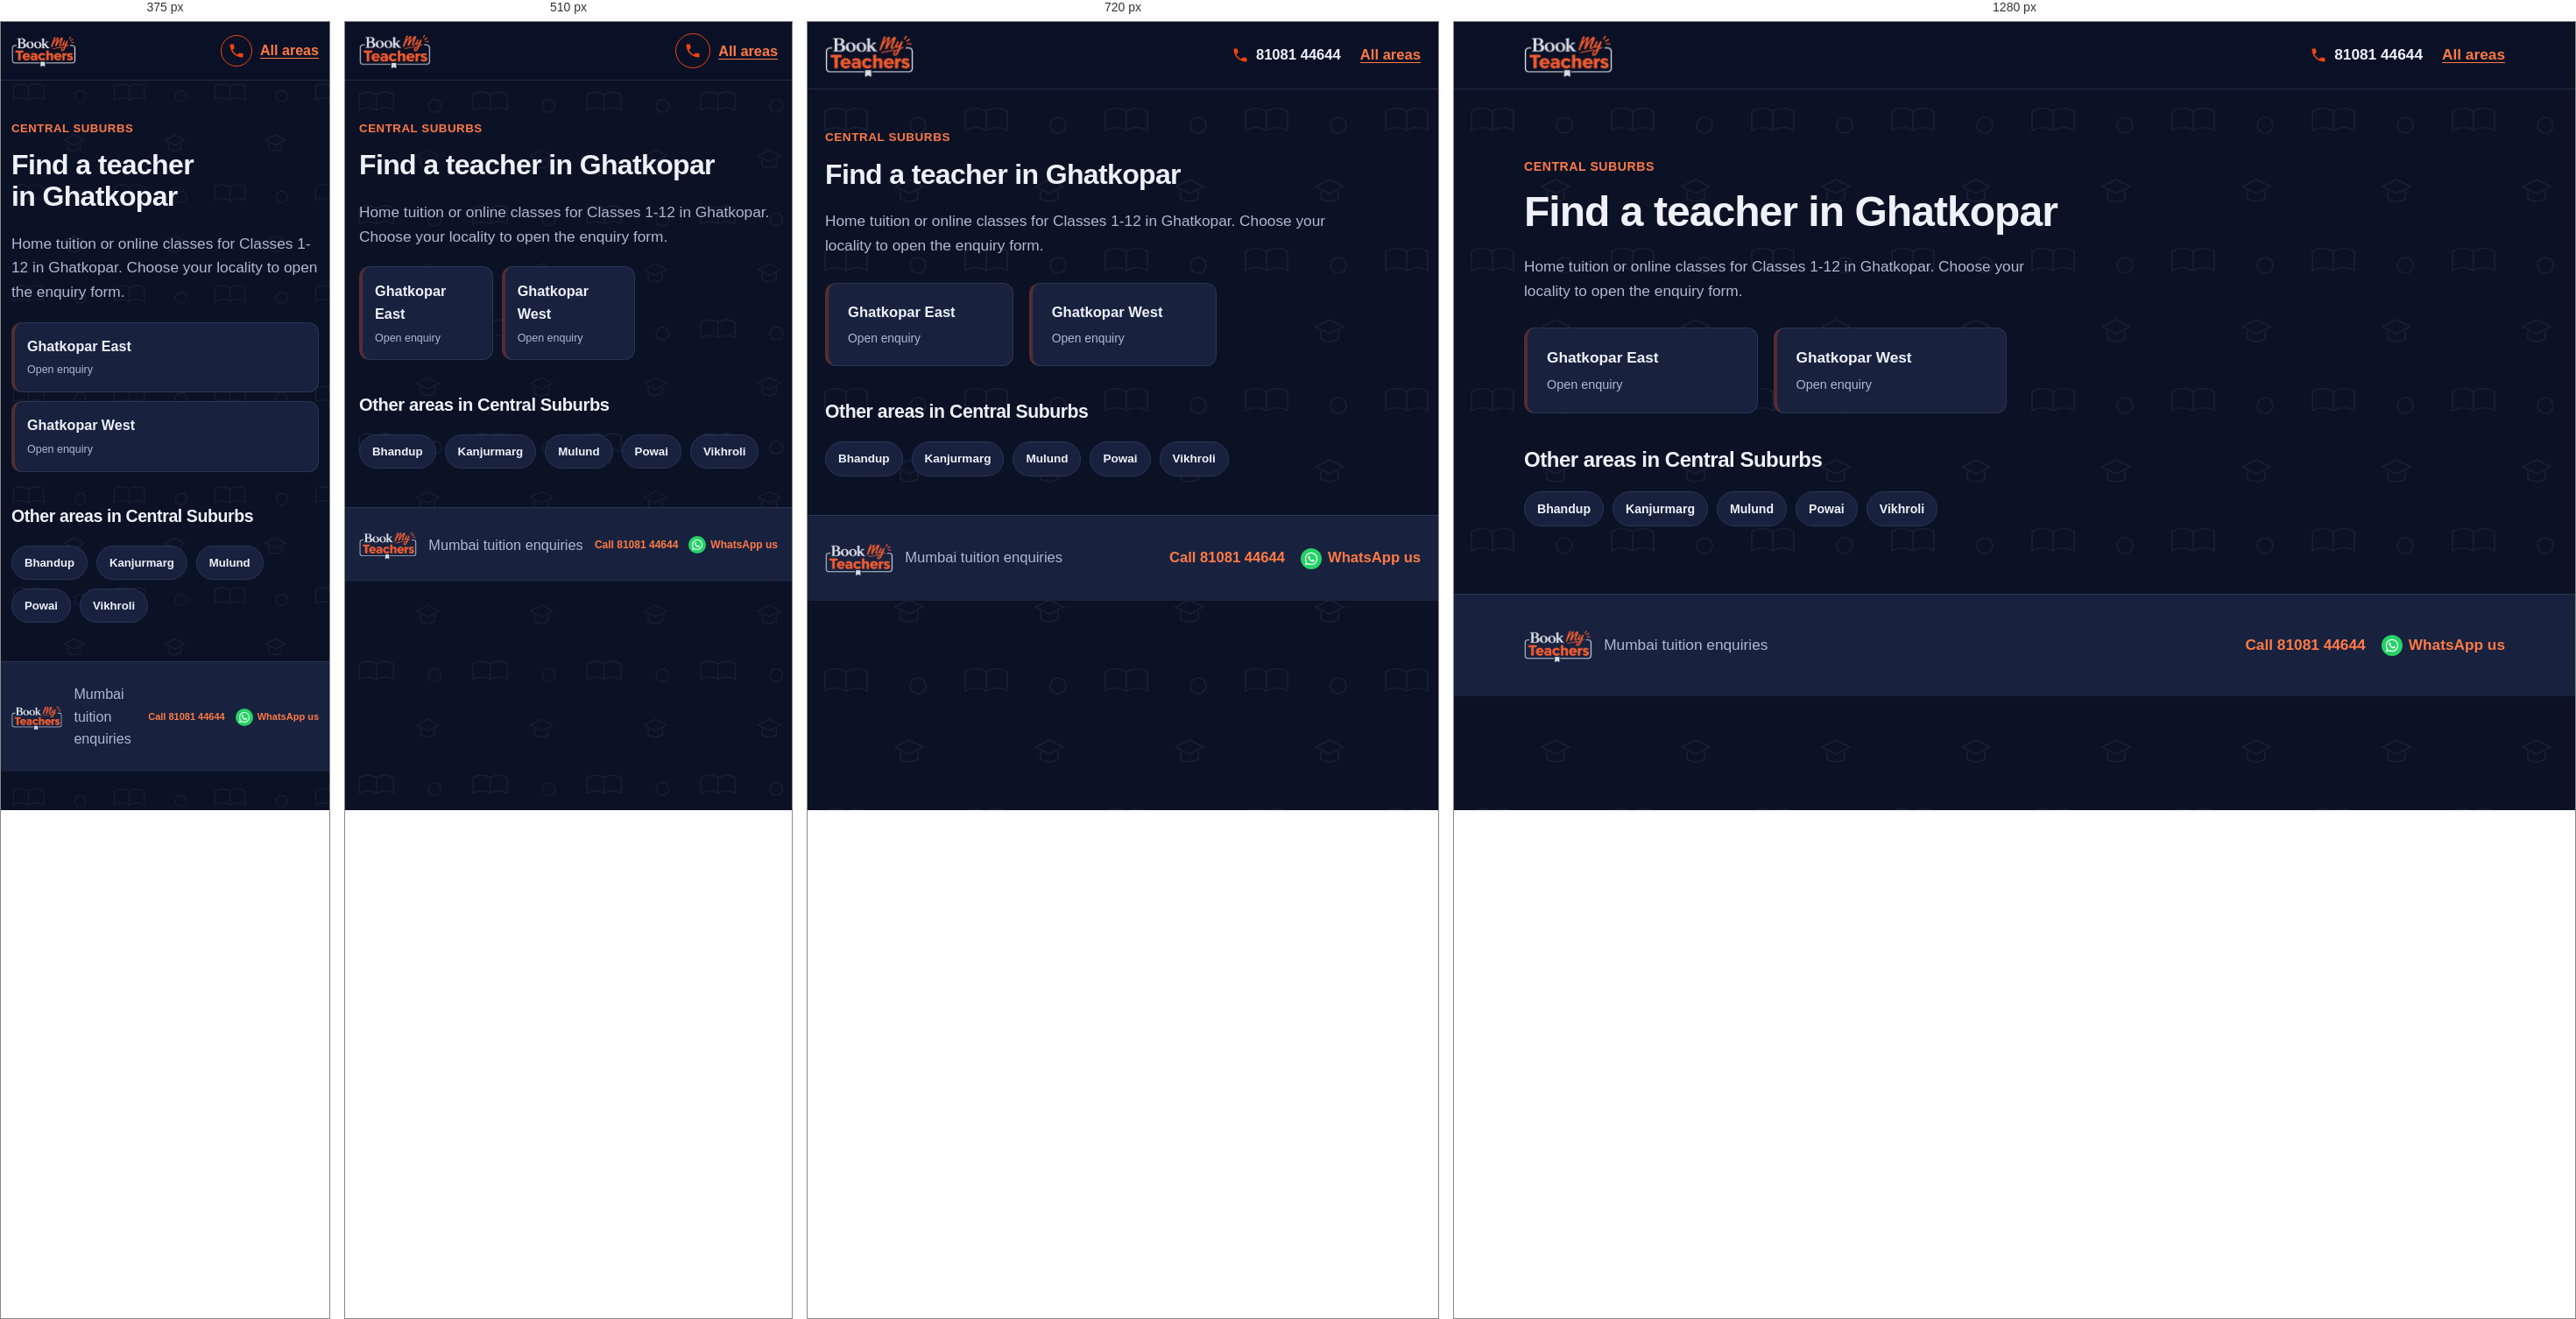
Rendered at 375 px, 510 px, 720 px and 1280 px, left to right.

<!-- file: ghatkopar.html -->
<!DOCTYPE html>
<html lang="en">
<head>
  <meta charset="UTF-8">
  <meta name="viewport" content="width=device-width, initial-scale=1">
  <meta name="theme-color" content="#141e38">
  <link rel="icon" href="logo.png" type="image/png">
  <meta name="description" content="Looking for a tutor in Ghatkopar, Mumbai? Choose your locality and share your class, board and subjects.">
  <title>Home Tuition &amp; Online Classes in Ghatkopar, Mumbai | BookMyTeachers</title>
  <link rel="stylesheet" href="styles.css">
</head>
<body>
  <a class="skip-link" href="#main">Skip to content</a>
  <header class="site-header">
    <div class="container nav">
      <a class="logo" href="index.html"><img src="logo.png" width="208" height="105" alt="BookMyTeachers - home"></a>
      <div class="nav-actions"><a class="call-link" href="tel:+918108144644" aria-label="Call 81081 44644"><svg viewBox="0 0 24 24" aria-hidden="true"><path d="M6.6 10.8c1.4 2.8 3.8 5.1 6.6 6.6l2.2-2.2c.3-.3.7-.4 1-.2 1.1.4 2.3.6 3.6.6.6 0 1 .4 1 1V20c0 .6-.4 1-1 1C10.6 21 3 13.4 3 4c0-.6.4-1 1-1h3.5c.6 0 1 .4 1 1 0 1.3.2 2.5.6 3.6.1.3 0 .7-.2 1z"/></svg><span>81081 44644</span></a><a class="back-link" href="index.html">All areas</a></div>
    </div>
  </header>

  <main id="main" class="container section area-page">
    <p class="eyebrow">CENTRAL SUBURBS</p>
    <h1 class="page-title">Find a teacher in Ghatkopar</h1>
    <p class="muted area-page-lead">Home tuition or online classes for Classes 1-12 in Ghatkopar. Choose your locality to open the enquiry form.</p>

    <div class="area-grid">
      <a class="area-card" href="enquiry.html?area=Ghatkopar%20East" aria-label="Open teacher enquiry for Ghatkopar East">
        <strong>Ghatkopar East</strong><small>Open enquiry</small>
      </a>
      <a class="area-card" href="enquiry.html?area=Ghatkopar%20West" aria-label="Open teacher enquiry for Ghatkopar West">
        <strong>Ghatkopar West</strong><small>Open enquiry</small>
      </a>
    </div>

    <h2>Other areas in Central Suburbs</h2>
    <div class="pills"><a class="pill" href="bhandup.html">Bhandup</a><a class="pill" href="kanjurmarg.html">Kanjurmarg</a><a class="pill" href="mulund.html">Mulund</a><a class="pill" href="powai.html">Powai</a><a class="pill" href="vikhroli.html">Vikhroli</a></div>
  </main>

  <footer class="site-footer">
    <div class="container footer-row"><img class="footer-logo" src="logo.png" width="80" height="40" alt="BookMyTeachers"><span>Mumbai tuition enquiries</span><div class="footer-contact"><a href="tel:+918108144644">Call 81081 44644</a><a href="https://wa.me/918108144644" target="_blank" rel="noopener">WhatsApp us</a></div></div>
  </footer>
</body>
</html>


/* @media block from styles.css */
@media (max-width: 900px) {
    .container { width: min(100% - 40px, 760px); }
    .hero-layout, .enquiry-layout { grid-template-columns: minmax(0, 1fr); }
    .trust-grid { grid-template-columns: repeat(2, minmax(0, 1fr)); }
    .sidebar { position: static; }
  }

/* @media block from styles.css */
@media (max-width: 640px) {
    :root { --header-h: 66px; --card-min: 150px; }
    .container { width: calc(100% - 32px); }
    .logo img { height: 42px; max-width: 145px; }
    .nav { gap: 10px; }
    .nav-actions { gap: 9px; }
    .nav-actions .button { min-height: 42px; padding: 9px 12px; font-size: .82rem; white-space: nowrap; }
    .nav-actions .call-link {
      justify-content: center;
      width: 40px; height: 40px;
      border: 1.5px solid var(--brand-orange);
      border-radius: 50%;
    }
    .nav-actions .call-link span { position: absolute; left: -9999px; }

    .hero-layout { gap: 28px; }
    .hero h1 { line-height: 1.08; letter-spacing: -.035em; }
    .chips { gap: 8px; margin-top: 18px; }
    .chips span, .chips-links a { padding: 8px 11px; }
    .popular-label { margin-top: 22px; }

    .form-grid { grid-template-columns: minmax(0, 1fr); }
    .subject-options { gap: 8px; }
    .subject-chip { padding: 9px 10px; font-size: .9rem; }

    .trust-grid { grid-template-columns: minmax(0, 1fr); }
    .section-heading { display: grid; grid-template-columns: minmax(0, 1fr); align-items: start; gap: 14px; }
    .search-box { width: 100%; }
    .area-grid { gap: 10px; margin-block: 20px; }
    .area-card { padding: 14px; }
    .area-card small { font-size: .78rem; }

    .footer-logo { height: 34px; max-width: 72px; }
    .footer-contact { gap: 6px 12px; }
    .footer-contact a { min-height: 36px; gap: 5px; font-size: 12px; }
    .footer-contact svg { flex-basis: 16px; width: 16px; height: 16px; }
    .footer-contact a[href*="wa.me"]::before { flex-basis: 20px; width: 20px; height: 20px; }
  }

/* @media block from styles.css */
@media (max-width: 380px) {
    :root { --card-min: 100%; }
    .container { width: calc(100% - 24px); }
    .logo img { height: 38px; max-width: 120px; }
    .nav-actions .button { padding-inline: 9px; font-size: .76rem; }
    .nav-actions .call-link { width: 36px; height: 36px; }
    .footer-logo { height: 30px; max-width: 60px; }
    .footer-contact a { font-size: 11px; }
  }

/* @media block from styles.css */
@media (max-width: 800px) and (orientation: landscape) {
    .hero-layout { grid-template-columns: repeat(2, minmax(0, 1fr)); gap: 20px; padding-block: 28px 36px; }
    .hero h1 { font-size: clamp(1.8rem, 4vw, 2.5rem); }
  }

/* @media block from styles.css */
@media (max-width: 640px) {
  /* Scale the page pattern for smaller screens */
  body::before {
    background-size: 130px 130px;
  }

  /* Keep the hero artwork fitted to mobile width */
  .hero {
    background-image:
      radial-gradient(circle at 90% 5%, #f0441030, transparent 48%),
      url("hero-bg.svg");
    background-position: center, center bottom;
    background-size: 100% 100%, 100% auto;
    background-repeat: no-repeat, no-repeat;
    background-color: var(--navy);
  }

  .hero-layout {
    padding-block: 36px 48px;
  }

  /* Make the area-section pattern more compact */
  .band-areas {
    background-size: 130px 130px, 100% 100%;
  }
}

/* @media block from styles.css */
@media (max-width: 380px) {
  .hero-layout {
    padding-block: 28px 38px;
  }

  body::before {
    background-size: 115px 115px;
  }

  .band-areas {
    background-size: 115px 115px, 100% 100%;
  }
}